Run: headless pygame with SDL's dummy video driver; simulated clock (each Clock.tick advances the game by its frame time, no real sleeping); random seed 0; keys injected as events and as key.get_pressed() state; no mouse input.
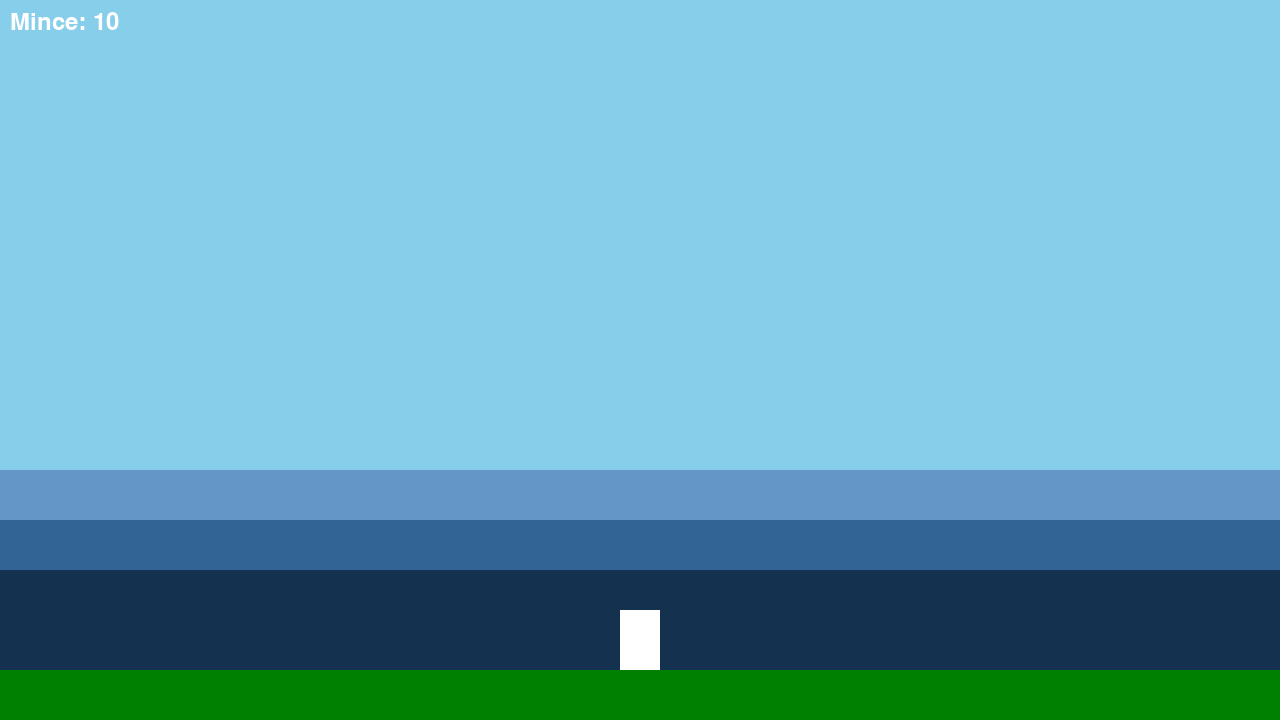
Frame 1 of 4 · flips 1–60 · no input
Frame 2 of 4 · flips 61–180 · tapped SPACE, RETURN · held RIGHT (→), D · screen unchanged from frame 1, image omitted
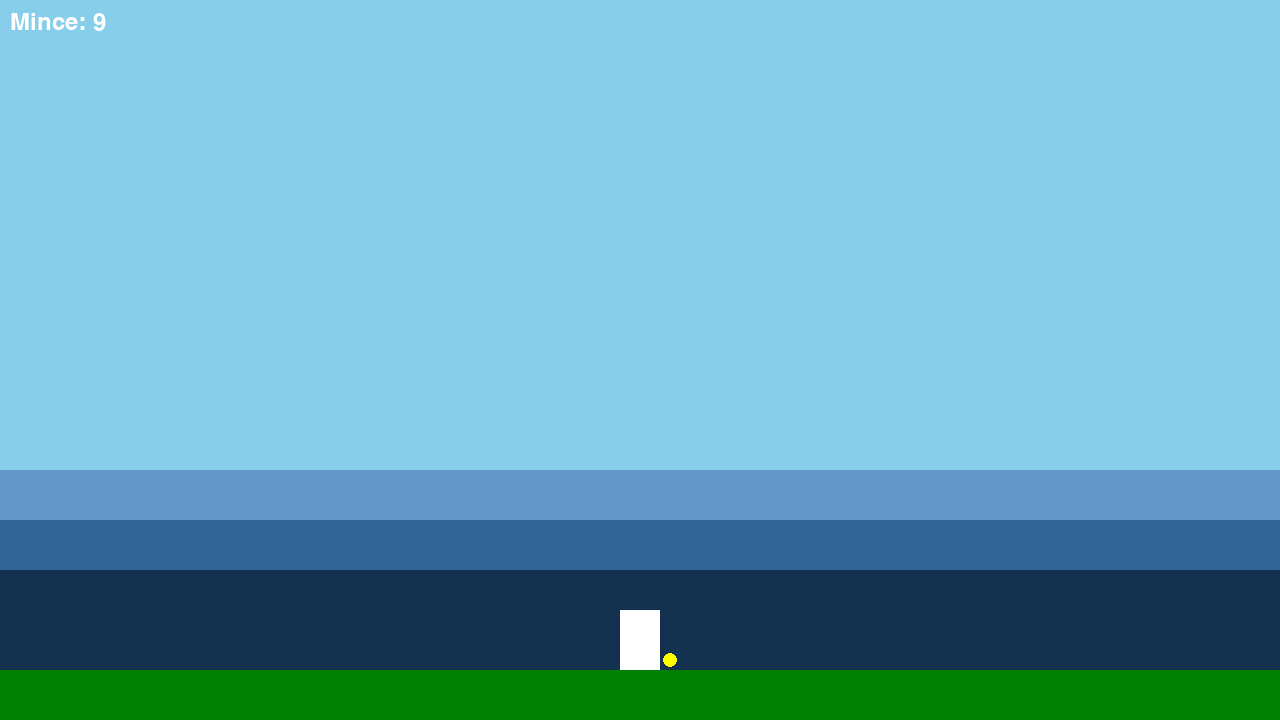
Frame 3 of 4 · flips 181–300 · held DOWN (↓), S
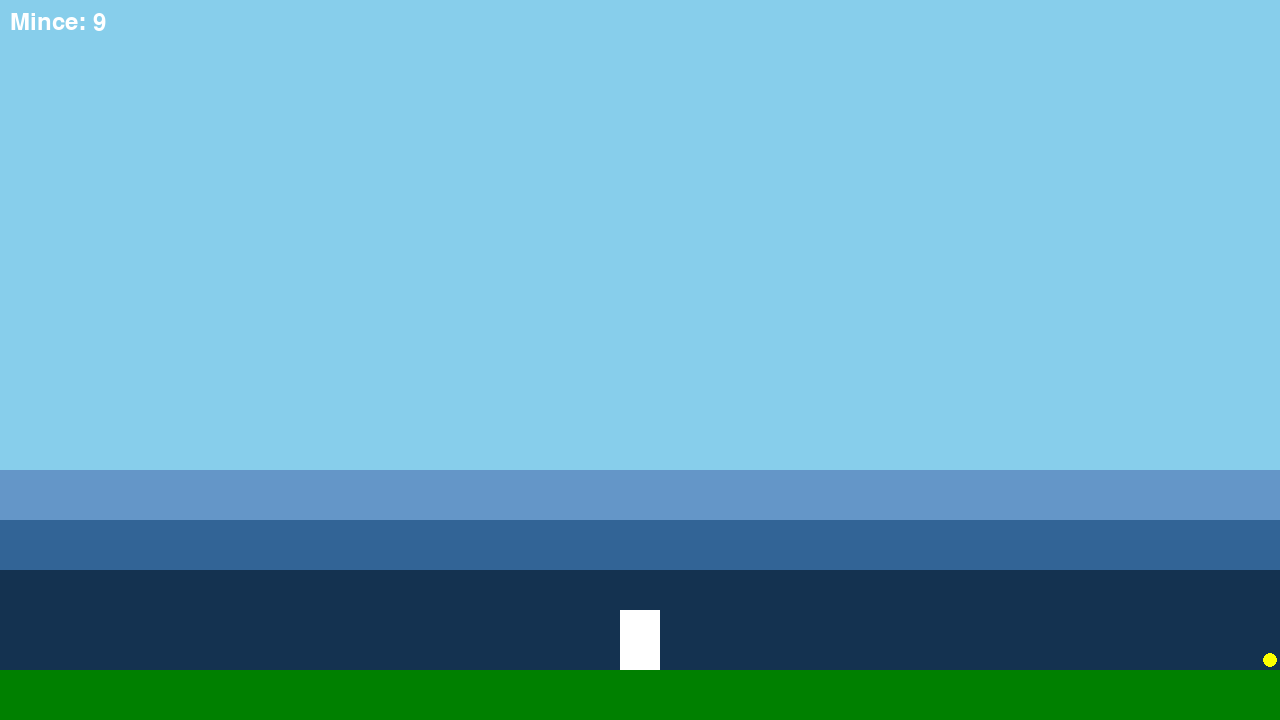
Frame 4 of 4 · flips 301–420 · held LEFT (←), A, UP (↑), W

The pygame program that drew these frames:

import pygame
import sys

# Inicializace Pygame
pygame.init()

# Nastavení obrazovky
WIDTH, HEIGHT = 1280, 720
screen = pygame.display.set_mode((WIDTH, HEIGHT))
pygame.display.set_caption("Kingdom New Lands Clone")

# Barvy
WHITE = (255, 255, 255)
BLACK = (0, 0, 0)
GREEN = (0, 128, 0)
BROWN = (139, 69, 19)
SKY_BLUE = (135, 206, 235)
GRAY = (128, 128, 128)
YELLOW = (255, 255, 0)

# Hráč
class Player(pygame.sprite.Sprite):
    def __init__(self):
        super().__init__()
        self.image = pygame.Surface((40, 60))
        self.image.fill(WHITE)
        self.rect = self.image.get_rect(midbottom=(WIDTH / 2, HEIGHT - 50))
        self.speed = 5
        self.coins = 10
        self.direction = 1 # 1 = doprava, -1 = doleva

    def update(self, keys):
        if keys[pygame.K_LEFT]:
            self.rect.x -= self.speed
            self.direction = -1
        if keys[pygame.K_RIGHT]:
            self.rect.x += self.speed
            self.direction = 1

    def drop_coin(self):
        if self.coins > 0:
            self.coins -= 1
            # Upustí minci před hráčem
            coin_x = self.rect.centerx + (self.direction * 30)
            coin_y = self.rect.bottom - 10 # Mírně nad zemí
            return Coin(coin_x, coin_y)
        return None

# Mince
class Coin(pygame.sprite.Sprite):
    def __init__(self, x, y):
        super().__init__()
        self.image = pygame.Surface((15, 15), pygame.SRCALPHA)
        pygame.draw.circle(self.image, YELLOW, (7, 7), 7)
        self.rect = self.image.get_rect(center=(x, y))

# Funkce pro vykreslení UI
def draw_ui(screen, player, font):
    coin_text = font.render(f"Mince: {player.coins}", True, WHITE)
    screen.blit(coin_text, (10, 10))

# Hlavní smyčka hry
def main():
    clock = pygame.time.Clock()
    font = pygame.font.Font(None, 36) # Defaultní písmo, velikost 36
    player = Player()
    all_sprites = pygame.sprite.Group()
    all_sprites.add(player)
    coins_on_ground = pygame.sprite.Group()

    # Země
    ground_rect = pygame.Rect(0, HEIGHT - 50, WIDTH, 50)

    # Kamera
    camera_offset_x = 0

    # Paralaxní pozadí (jednoduché obdélníky)
    bg_layers = [
        {'rect': pygame.Rect(0, 0, WIDTH, HEIGHT), 'color': SKY_BLUE, 'speed': 0},
        {'rect': pygame.Rect(0, HEIGHT - 250, WIDTH, 150), 'color': (100, 150, 200), 'speed': 0.2},
        {'rect': pygame.Rect(0, HEIGHT - 200, WIDTH, 150), 'color': (50, 100, 150), 'speed': 0.4},
        {'rect': pygame.Rect(0, HEIGHT - 150, WIDTH, 150), 'color': (20, 50, 80), 'speed': 0.6},
    ]


    running = True
    while running:
        for event in pygame.event.get():
            if event.type == pygame.QUIT:
                running = False
            if event.type == pygame.KEYDOWN:
                if event.key == pygame.K_s:
                    new_coin = player.drop_coin()
                    if new_coin:
                        all_sprites.add(new_coin)
                        coins_on_ground.add(new_coin)

        keys = pygame.key.get_pressed()
        player.update(keys)

        # Sebrání mincí
        collected_coins = pygame.sprite.spritecollide(player, coins_on_ground, True)
        player.coins += len(collected_coins)

        # Omezení pohybu hráče na obrazovce (dočasně, než bude svět větší)
        if player.rect.left < 0:
            player.rect.left = 0
        if player.rect.right > WIDTH:
            player.rect.right = WIDTH

        # Aktualizace kamery, aby sledovala hráče
        camera_offset_x = player.rect.centerx - WIDTH / 2

        # Vykreslení
        # Pozadí
        for layer in bg_layers:
             # Posun vrstvy podle kamery a její rychlosti
            bg_x = -camera_offset_x * layer['speed']

            # Vykreslení vrstvy dvakrát pro plynulý přechod
            screen.fill(layer['color'], pygame.Rect(bg_x % WIDTH, layer['rect'].y, WIDTH, layer['rect'].height))
            screen.fill(layer['color'], pygame.Rect(bg_x % WIDTH - WIDTH, layer['rect'].y, WIDTH, layer['rect'].height))


        # Země
        ground_x = -camera_offset_x
        screen.fill(GREEN, pygame.Rect(ground_x, ground_rect.y, ground_rect.width*2, ground_rect.height))


        # Vykreslení všech spritů s ohledem na kameru
        for sprite in all_sprites:
            sprite_screen_rect = sprite.rect.copy()
            sprite_screen_rect.x -= camera_offset_x
            screen.blit(sprite.image, sprite_screen_rect)

        # Vykreslení UI
        draw_ui(screen, player, font)

        pygame.display.flip()
        clock.tick(60)

    pygame.quit()
    sys.exit()

if __name__ == "__main__":
    main()
